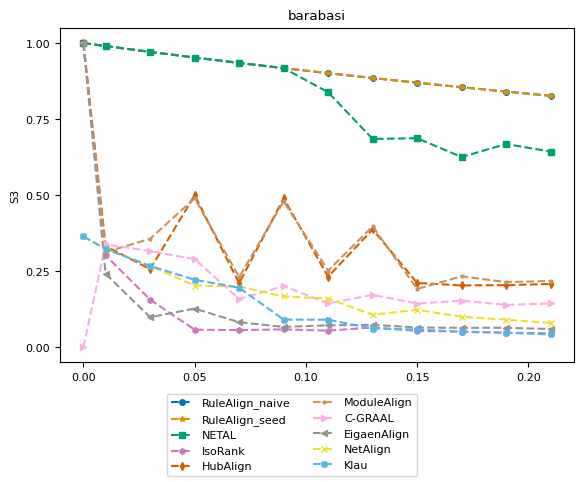

Reproduce this figure in Python. (Note: this script raises an exception after producing the figure.)
import numpy as np
import matplotlib.pyplot as plt
from matplotlib import rc
# consistent colors
from matplotlib.colors import ListedColormap
import seaborn as sns

# rc('text', usetex=True)
rc('font',**{'family':'serif','serif':['Computer Modern Roman'], 'size':8})

title = "barabasi"
ylabel = "S3"
plot_name = "barabasi_s3_plot.pdf"
network_type = "random_network"

x = [0, 0.01, 0.03, 0.05, 0.07, 0.09, 0.11, 0.13, 0.15, 0.17, 0.19, 0.21]
y_naive = [1, 0.990281, 0.971055, 0.952562, 0.93476, 0.917612, 0.901081, 0.885135, 0.869744, 0.854879, 0.840513, 0.826623]
y_seed = [1, 0.990281, 0.971055, 0.952562, 0.93476, 0.917612, 0.901081, 0.885135, 0.869744, 0.854879, 0.840513, 0.826623]
y_netal = [1, 0.990281, 0.971055, 0.952562, 0.93476, 0.917612, 0.838454, 0.684589, 0.687304, 0.625164, 0.668236, 0.642973]
y_isorank = [1, 0.301614, 0.1563753, 0.0575769, 0.0560089, 0.0585528, 0.0541228, 0.0650791, 0.0532502, 0.0514356, 0.0472879, 0.0455796]
y_hubalign = [1, 0.33261, 0.256526, 0.499335, 0.210459, 0.489378, 0.231749, 0.387402, 0.211141, 0.202942, 0.203837, 0.207828]
y_modulealign = [1, 0.31261, 0.356526, 0.489335, 0.230459, 0.479378, 0.251749, 0.3972402, 0.19141, 0.232942, 0.213837, 0.217828]
y_cgraal = [0, 0.338417, 0.31574, 0.289504, 0.15873, 0.20071, 0.143645, 0.172034, 0.143244, 0.152984, 0.138968, 0.143744]
y_eigenalign = [1, 0.241077, 0.0985638, 0.126898, 0.0818925, 0.0666048, 0.0718375, 0.0734701, 0.0646265, 0.0636137, 0.0637471, 0.059613]
y_netalign = [0.364245, 0.322727, 0.267075, 0.202602, 0.199242, 0.166836, 0.159409, 0.106516, 0.12284, 0.099871, 0.0903167, 0.0795596]
y_klau = [0.364245, 0.322727, 0.267075, 0.22162, 0.195465, 0.0906849, 0.0901578, 0.0612208, 0.0579606, 0.0503255, 0.0476522, 0.0416381]

cmap = ListedColormap(sns.color_palette("colorblind", 10))
markersize = 4
style = {
        'RuleAlign_naive':  {'color': cmap(0), 'marker': 'o', 'linestyle': '--', 'markersize': markersize},
        'RuleAlign_seed':   {'color': cmap(1), 'marker': '*', 'linestyle': '--', 'markersize': markersize},
        'NETAL':            {'color': cmap(2), 'marker': 's', 'linestyle': '--', 'markersize': markersize},
        'IsoRank':          {'color': cmap(4), 'marker': 'h', 'linestyle': '--', 'markersize': markersize},
        'HubAlign':         {'color': cmap(3), 'marker': 'd', 'linestyle': '--', 'markersize': markersize},
        'ModuleAlign':      {'color': cmap(5), 'marker': '.', 'linestyle': '--', 'markersize': markersize},
        'C-GRAAL':          {'color': cmap(6), 'marker': '>', 'linestyle': '--', 'markersize': markersize},
        'EigaenAlign':       {'color': cmap(7), 'marker': '<', 'linestyle': '--', 'markersize': markersize},
        "NetAlign":         {'color': cmap(8), 'marker': 'x', 'linestyle': '--', 'markersize': markersize},
        "Klau":             {'color': cmap(9), 'marker': 'X', 'linestyle': '--', 'markersize': markersize},
        }

nrows = 1
f, ax = plt.subplots(nrows, 1)

ax.set_title(title)
ax.set_ylabel(ylabel)
ax.set_yticks(np.arange(0, 1.1, step=0.25))
ax.plot(x, y_naive, **style['RuleAlign_naive'])
ax.plot(x, y_seed, **style['RuleAlign_seed'])
ax.plot(x, y_netal, **style['NETAL'])
ax.plot(x, y_isorank, **style['IsoRank'])
ax.plot(x, y_hubalign, **style['HubAlign'])
ax.plot(x, y_modulealign, **style['ModuleAlign'])
ax.plot(x, y_cgraal, **style['C-GRAAL'])
ax.plot(x, y_eigenalign, **style['EigaenAlign'])
ax.plot(x, y_netalign, **style['NetAlign'])
ax.plot(x, y_klau, **style['Klau'])

from matplotlib.lines import Line2D
legend_elem = [Line2D([0], [0], label=method, **kwargs) for method, kwargs in style.items()]
f.legend(handles=legend_elem, loc='lower center', ncol=2)

f.subplots_adjust(bottom=0.90, left=.175, right=1.0, top=.94)

plt.tight_layout()
f.subplots_adjust(bottom=0.24, hspace=0.6, wspace=0.35, right=0.9)
plt.show()
plt.savefig('plots/' + network_type + "/" + plot_name)
